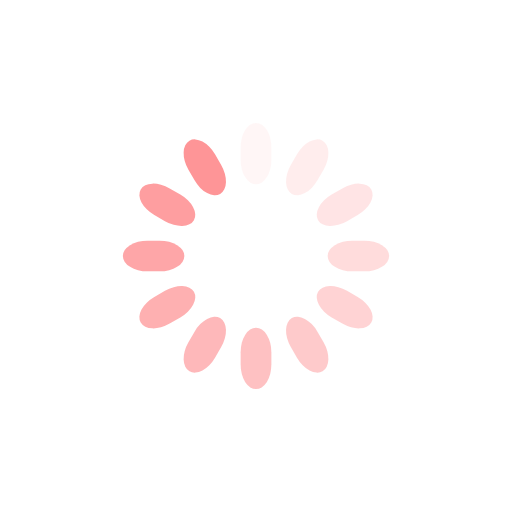
t = 0.00 s
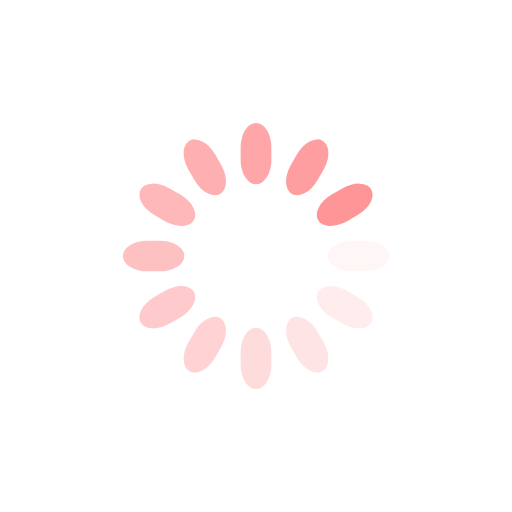
t = 0.25 s
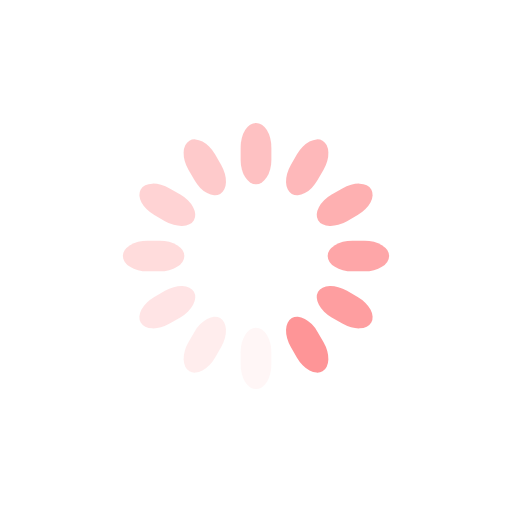
t = 0.50 s
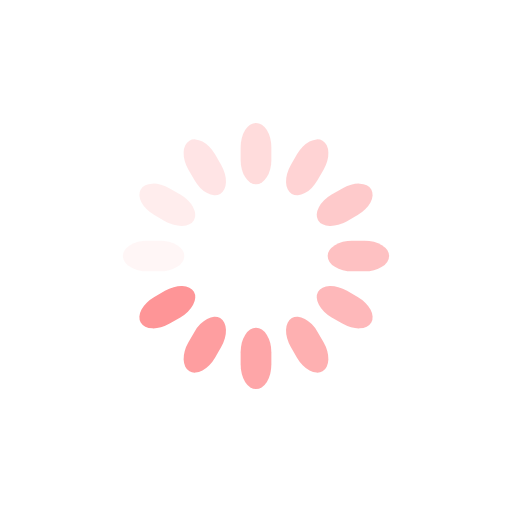
t = 0.75 s

The animated SVG that drew these frames (rendered in a browser with its animation timeline set to each time). Animation: 12 SMIL elements (animate=12); one cycle of 1.00 s, repeats indefinitely.

<svg class="lds-spinner" width="200px"  height="200px"  xmlns="http://www.w3.org/2000/svg" xmlns:xlink="http://www.w3.org/1999/xlink" viewBox="0 0 100 100" preserveAspectRatio="xMidYMid" style="background: rgba(0, 0, 0, 0) none repeat scroll 0% 0%;"><g transform="rotate(0 50 50)">
  <rect x="47" y="24" rx="9.4" ry="4.8" width="6" height="12" fill="#fe9597">
    <animate attributeName="opacity" values="1;0" times="0;1" dur="1s" begin="-0.9166666666666666s" repeatCount="indefinite"></animate>
  </rect>
</g><g transform="rotate(30 50 50)">
  <rect x="47" y="24" rx="9.4" ry="4.8" width="6" height="12" fill="#fe9597">
    <animate attributeName="opacity" values="1;0" times="0;1" dur="1s" begin="-0.8333333333333334s" repeatCount="indefinite"></animate>
  </rect>
</g><g transform="rotate(60 50 50)">
  <rect x="47" y="24" rx="9.4" ry="4.8" width="6" height="12" fill="#fe9597">
    <animate attributeName="opacity" values="1;0" times="0;1" dur="1s" begin="-0.75s" repeatCount="indefinite"></animate>
  </rect>
</g><g transform="rotate(90 50 50)">
  <rect x="47" y="24" rx="9.4" ry="4.8" width="6" height="12" fill="#fe9597">
    <animate attributeName="opacity" values="1;0" times="0;1" dur="1s" begin="-0.6666666666666666s" repeatCount="indefinite"></animate>
  </rect>
</g><g transform="rotate(120 50 50)">
  <rect x="47" y="24" rx="9.4" ry="4.8" width="6" height="12" fill="#fe9597">
    <animate attributeName="opacity" values="1;0" times="0;1" dur="1s" begin="-0.5833333333333334s" repeatCount="indefinite"></animate>
  </rect>
</g><g transform="rotate(150 50 50)">
  <rect x="47" y="24" rx="9.4" ry="4.8" width="6" height="12" fill="#fe9597">
    <animate attributeName="opacity" values="1;0" times="0;1" dur="1s" begin="-0.5s" repeatCount="indefinite"></animate>
  </rect>
</g><g transform="rotate(180 50 50)">
  <rect x="47" y="24" rx="9.4" ry="4.8" width="6" height="12" fill="#fe9597">
    <animate attributeName="opacity" values="1;0" times="0;1" dur="1s" begin="-0.4166666666666667s" repeatCount="indefinite"></animate>
  </rect>
</g><g transform="rotate(210 50 50)">
  <rect x="47" y="24" rx="9.4" ry="4.8" width="6" height="12" fill="#fe9597">
    <animate attributeName="opacity" values="1;0" times="0;1" dur="1s" begin="-0.3333333333333333s" repeatCount="indefinite"></animate>
  </rect>
</g><g transform="rotate(240 50 50)">
  <rect x="47" y="24" rx="9.4" ry="4.8" width="6" height="12" fill="#fe9597">
    <animate attributeName="opacity" values="1;0" times="0;1" dur="1s" begin="-0.25s" repeatCount="indefinite"></animate>
  </rect>
</g><g transform="rotate(270 50 50)">
  <rect x="47" y="24" rx="9.4" ry="4.8" width="6" height="12" fill="#fe9597">
    <animate attributeName="opacity" values="1;0" times="0;1" dur="1s" begin="-0.16666666666666666s" repeatCount="indefinite"></animate>
  </rect>
</g><g transform="rotate(300 50 50)">
  <rect x="47" y="24" rx="9.4" ry="4.8" width="6" height="12" fill="#fe9597">
    <animate attributeName="opacity" values="1;0" times="0;1" dur="1s" begin="-0.08333333333333333s" repeatCount="indefinite"></animate>
  </rect>
</g><g transform="rotate(330 50 50)">
  <rect x="47" y="24" rx="9.4" ry="4.8" width="6" height="12" fill="#fe9597">
    <animate attributeName="opacity" values="1;0" times="0;1" dur="1s" begin="0s" repeatCount="indefinite"></animate>
  </rect>
</g></svg>